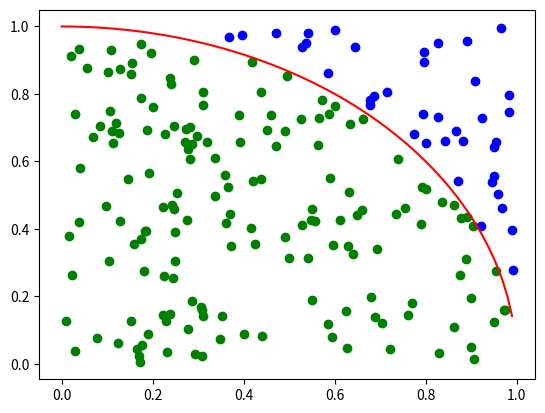

Source code (Python):
import random
import numpy as np
import matplotlib.pyplot as plt

def definite_integral_show(f, x0, x1, N):
    """Approximate the definite integral of f(x)dx between x0 and x1 using
    N random points

    Arguments:
    f -- a function of one real variable, must be nonnegative on [x0, x1]
    N -- the number of random points to use

    """
    #First, let's compute fmax. We do that by evaluating f(x) on a grid
    #of points between x0 and x1
    #This assumes that f is generally smooth. If it's not, we're in trouble!
    x = np.arange(x0, x1, 0.01)
    y = f(x)
    f_max = max(y)


    #Now, let's generate the random points. The x's should be between
    #x0 and x1, so we first create points beterrm 0 and (x1-x0), and
    #then add x0
    #The y's should be between 0 and fmax
    #
    #                  0...(x1-x0)
    x_rand = x0 + np.random.random(N)*(x1-x0)
    y_rand = 0 +  np.random.random(N)*f_max



    #Now, let's find the indices of the poitns above and below
    #the curve. That is, for points below the curve, let's find
    #   i s.t. y_rand[i] < f(x_rand)[i]
    #And for points above the curve, find
    #   i s.t. y_rand[i] >= f(x_rand)[i]
    ind_below = np.where(y_rand < f(x_rand))
    ind_above = np.where(y_rand >= f(x_rand))


    plt.plot(x, y, color = "red")
    plt.draw()
    plt.scatter(x_rand[ind_below], y_rand[ind_below], color = "green")
    plt.scatter(x_rand[ind_above], y_rand[ind_above], color = "blue")


    print("Number of pts above the curve:", len(ind_above[0]))
    print("Number of pts below the curve:", len(ind_below[0]))
    print("N. below/N.total:", len(ind_below[0])/N)
    print("Rectangle area:", f_max*(x1-x0))
    print("Area under the curve:", f_max*(x1-x0)*len(ind_below[0])/N)


f1 = lambda x: np.sqrt(1-x**2)
g = lambda x: x**np.cos(x) + 2
invx = lambda x: (1.0/x)


definite_integral_show(f1, 0, 1, 200)

#definite_integral_show(g, 1, 15, 1000)
#
#definite_integral_show(invx, 1, 5, 100)






